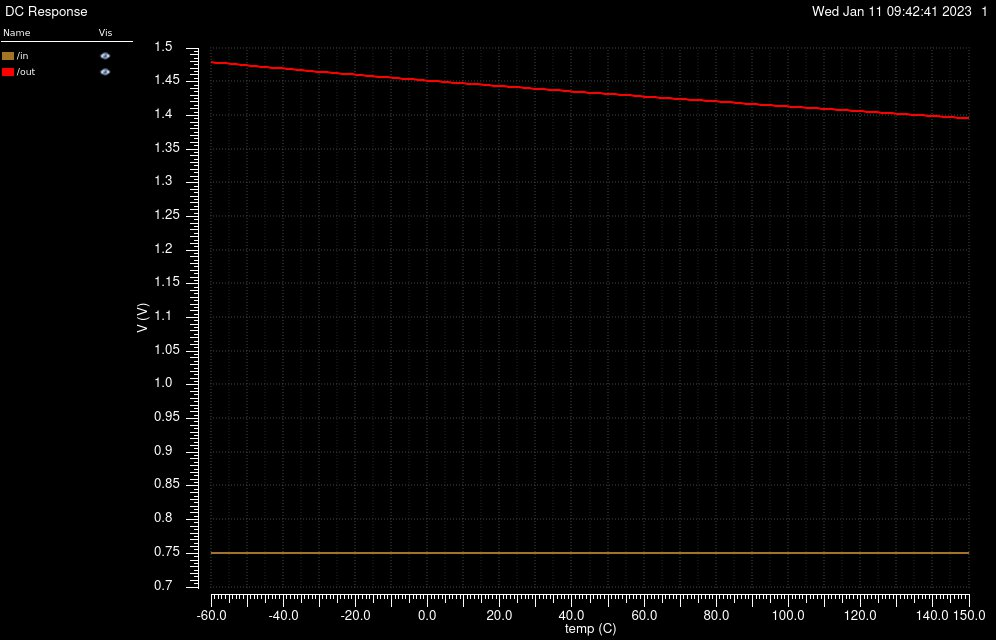

The table this chart was drawn from, first rows:
/in X, /in Y, /out X, /out Y
-60, 0.75, -60, 1.479
-58.6, 0.75, -58.6, 1.478
-57.2, 0.75, -57.2, 1.478
-55.8, 0.75, -55.8, 1.477
-54.4, 0.75, -54.4, 1.476
-53, 0.75, -53, 1.476
-51.6, 0.75, -51.6, 1.475
-50.2, 0.75, -50.2, 1.474
-48.8, 0.75, -48.8, 1.474
-47.4, 0.75, -47.4, 1.473
-46, 0.75, -46, 1.472
-44.6, 0.75, -44.6, 1.472
-43.2, 0.75, -43.2, 1.471
-41.8, 0.75, -41.8, 1.47
-40.4, 0.75, -40.4, 1.47
-39, 0.75, -39, 1.469
-37.6, 0.75, -37.6, 1.468
-36.2, 0.75, -36.2, 1.468
-34.8, 0.75, -34.8, 1.467
-33.4, 0.75, -33.4, 1.466
-32, 0.75, -32, 1.466
-30.6, 0.75, -30.6, 1.465
-29.2, 0.75, -29.2, 1.464
-27.8, 0.75, -27.8, 1.464
-26.4, 0.75, -26.4, 1.463
-25, 0.75, -25, 1.463
-23.6, 0.75, -23.6, 1.462
-22.2, 0.75, -22.2, 1.461
-20.8, 0.75, -20.8, 1.461
-19.4, 0.75, -19.4, 1.46
-18, 0.75, -18, 1.459
-16.6, 0.75, -16.6, 1.459
-15.2, 0.75, -15.2, 1.458
-13.8, 0.75, -13.8, 1.458
-12.4, 0.75, -12.4, 1.457
-11, 0.75, -11, 1.456
-9.6, 0.75, -9.6, 1.456
-8.2, 0.75, -8.2, 1.455
-6.8, 0.75, -6.8, 1.455
-5.4, 0.75, -5.4, 1.454
-4, 0.75, -4, 1.453
-2.6, 0.75, -2.6, 1.453
-1.2, 0.75, -1.2, 1.452
0.2, 0.75, 0.2, 1.452
1.6, 0.75, 1.6, 1.451
3, 0.75, 3, 1.45
4.4, 0.75, 4.4, 1.45
5.8, 0.75, 5.8, 1.449
7.2, 0.75, 7.2, 1.449
8.6, 0.75, 8.6, 1.448
10, 0.75, 10, 1.448
11.4, 0.75, 11.4, 1.447
12.8, 0.75, 12.8, 1.446
14.2, 0.75, 14.2, 1.446
15.6, 0.75, 15.6, 1.445
17, 0.75, 17, 1.445
18.4, 0.75, 18.4, 1.444
19.8, 0.75, 19.8, 1.444
21.2, 0.75, 21.2, 1.443
22.6, 0.75, 22.6, 1.443
... 91 more rows
